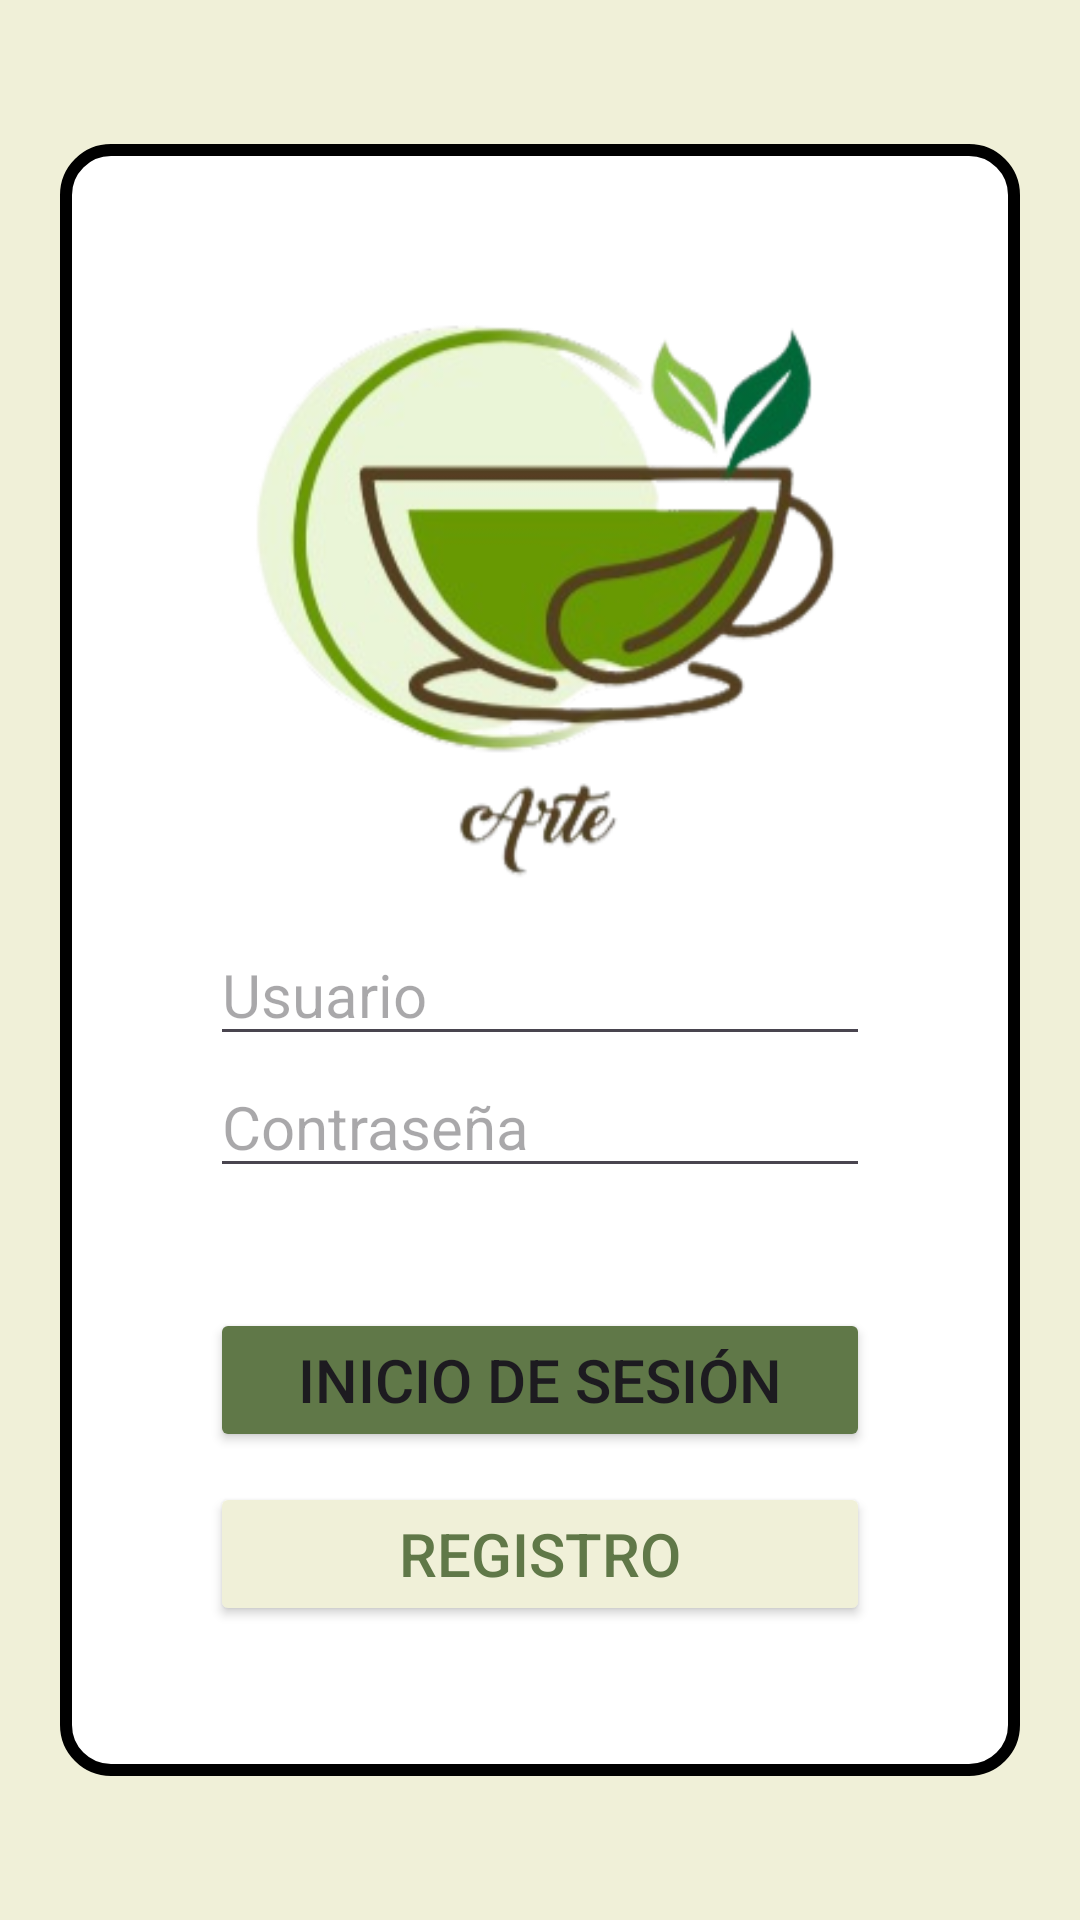

The Android layout XML behind this screen, and the referenced resources:
<!-- AndroidManifest.xml: application theme Theme.ProyectoFinal -->
<!-- res/layout/activity_login.xml -->
<?xml version="1.0" encoding="utf-8"?>
<androidx.constraintlayout.widget.ConstraintLayout xmlns:android="http://schemas.android.com/apk/res/android"
    xmlns:app="http://schemas.android.com/apk/res-auto"
    xmlns:tools="http://schemas.android.com/tools"
    android:id="@+id/main"
    android:layout_width="match_parent"
    android:layout_height="match_parent"
    tools:context=".Login">

    <LinearLayout
        android:layout_width="match_parent"
        android:layout_height="match_parent"
        android:background="@color/Beige"
        android:gravity="center"
        android:orientation="vertical"
        android:padding="20dp">

        <LinearLayout
            android:layout_width="match_parent"
            android:layout_height="wrap_content"
            android:background="@drawable/bordecontent"
            android:gravity="center"
            android:orientation="vertical"
            android:padding="50dp">

            <ImageView
                android:id="@+id/IUsa"
                android:layout_width="200dp"
                android:layout_height="200dp"
                android:layout_marginBottom="10dp"
                android:src="@drawable/art"
                app:layout_constraintEnd_toEndOf="parent"
                app:layout_constraintHorizontal_bias="0.497"
                app:layout_constraintStart_toStartOf="parent"
                app:layout_constraintTop_toTopOf="parent" />

            <EditText
                android:id="@+id/edtUsuario"
                android:layout_width="match_parent"
                android:layout_height="wrap_content"
                android:hint="Usuario"
                android:inputType="text"
                android:textColor="@color/GreenMint"
                android:textSize="20sp"
                app:layout_constraintEnd_toEndOf="parent"
                app:layout_constraintHorizontal_bias="0.497"
                app:layout_constraintStart_toStartOf="parent"
                app:layout_constraintTop_toBottomOf="@+id/IUsa" />

            <EditText
                android:id="@+id/edtpPassword"
                android:layout_width="match_parent"
                android:layout_height="wrap_content"
                android:ems="10"
                android:hint="Contraseña"
                android:inputType="textPassword"
                android:textColor="@color/GreenMint"
                android:textSize="20sp"
                app:layout_constraintEnd_toEndOf="parent"
                app:layout_constraintHorizontal_bias="0.497"
                app:layout_constraintStart_toStartOf="parent"
                app:layout_constraintTop_toBottomOf="@+id/edtUsuario" />

            <Button
                android:id="@+id/btnInicio"
                android:layout_width="match_parent"
                android:layout_height="wrap_content"
                android:layout_marginTop="40dp"
                android:backgroundTint="@color/GreenMint"
                android:onClick="principal"
                android:text="Inicio de sesión"
                android:textSize="20sp"
                app:layout_constraintEnd_toEndOf="parent"
                app:layout_constraintStart_toStartOf="parent"
                app:layout_constraintTop_toBottomOf="@+id/edtpPassword" />

            <Button
                android:id="@+id/btnRegistro"
                android:layout_width="match_parent"
                android:layout_height="wrap_content"
                android:layout_marginTop="10dp"
                android:backgroundTint="@color/Beige"
                android:onClick="Registro"
                android:text="Registro"
                android:textColor="@color/GreenMint"
                android:textSize="20sp"
                app:layout_constraintEnd_toEndOf="parent"
                app:layout_constraintStart_toStartOf="parent"
                app:layout_constraintTop_toBottomOf="@+id/btnInicio" />
        </LinearLayout>
    </LinearLayout>
</androidx.constraintlayout.widget.ConstraintLayout>
<!-- resources referenced by this layout -->
<resources>
  <color name="Beige">#F0F0D8</color>
  <color name="GreenMint">#607848</color>
  <!-- drawable art: png bitmap (drawable, 66945 bytes) -->
  <!-- drawable bordecontent (drawable) -->
  <?xml version="1.0" encoding="utf-8"?>
  <shape xmlns:android="http://schemas.android.com/apk/res/android"
      android:shape="rectangle">
      <solid android:color="@color/white" />
      <stroke
          android:width="4dp"
          android:color="@color/black" />
      <corners android:radius="15dp" />
  </shape>
  <style name="Theme.ProyectoFinal" parent="Base.Theme.ProyectoFinal" />
  <color name="white">#FFFFFFFF</color>
  <color name="black">#FF000000</color>
  <style name="Base.Theme.ProyectoFinal" parent="Theme.Material3.DayNight.NoActionBar">
          
          <item name="colorPrimary">@color/GreenLeave</item>
          <item name="colorPrimaryDark">@color/GreenDark</item>
          <item name="colorSecondary">@color/Brown</item>
      </style>
  <color name="GreenLeave">#C0D860</color>
  <color name="GreenDark">#274E13</color>
  <color name="Brown">#604848</color>
</resources>
